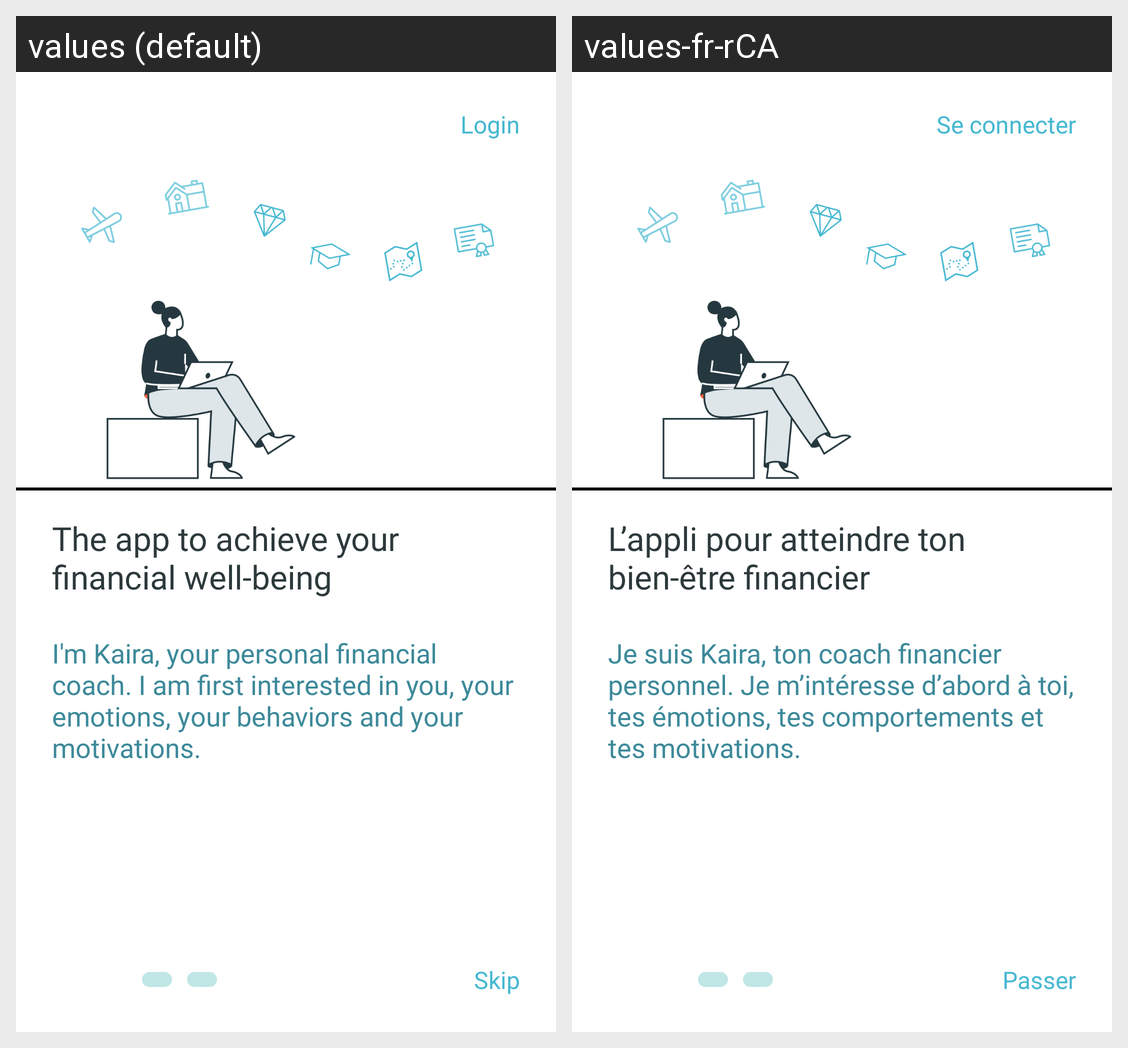

Strings drawn on this Android screen and how each of the app's shown locales translates them:
Android screen res/layout/activity_onboarding.xml rendered under 2 locales, left to right: values (default), values-fr-rCA. Device: Nexus 5 (rendered at 1080×1920; each locale shown at half size, 540×960, under a caption strip naming it); theme Theme.Kaira.
Strings drawn on this screen, with the default value and each locale's value (text and hints the layout hard-codes, and strings that could not be matched under every locale, appear in the picture but are not listed):

action_login
  values: Login
  values-fr-rCA: Se connecter

onboarding_title_1
  values: The app to achieve your financial well-being
  values-fr-rCA: L’appli pour atteindre ton bien-être financier

onboarding_description_1
  values: I'm Kaira, your personal financial coach. I am first interested in you, your emotions, your behaviors and your motivations.
  values-fr-rCA: Je suis Kaira, ton coach financier personnel. Je m’intéresse d’abord à toi, tes émotions, tes comportements et tes motivations.

action_skip
  values: Skip
  values-fr-rCA: Passer
